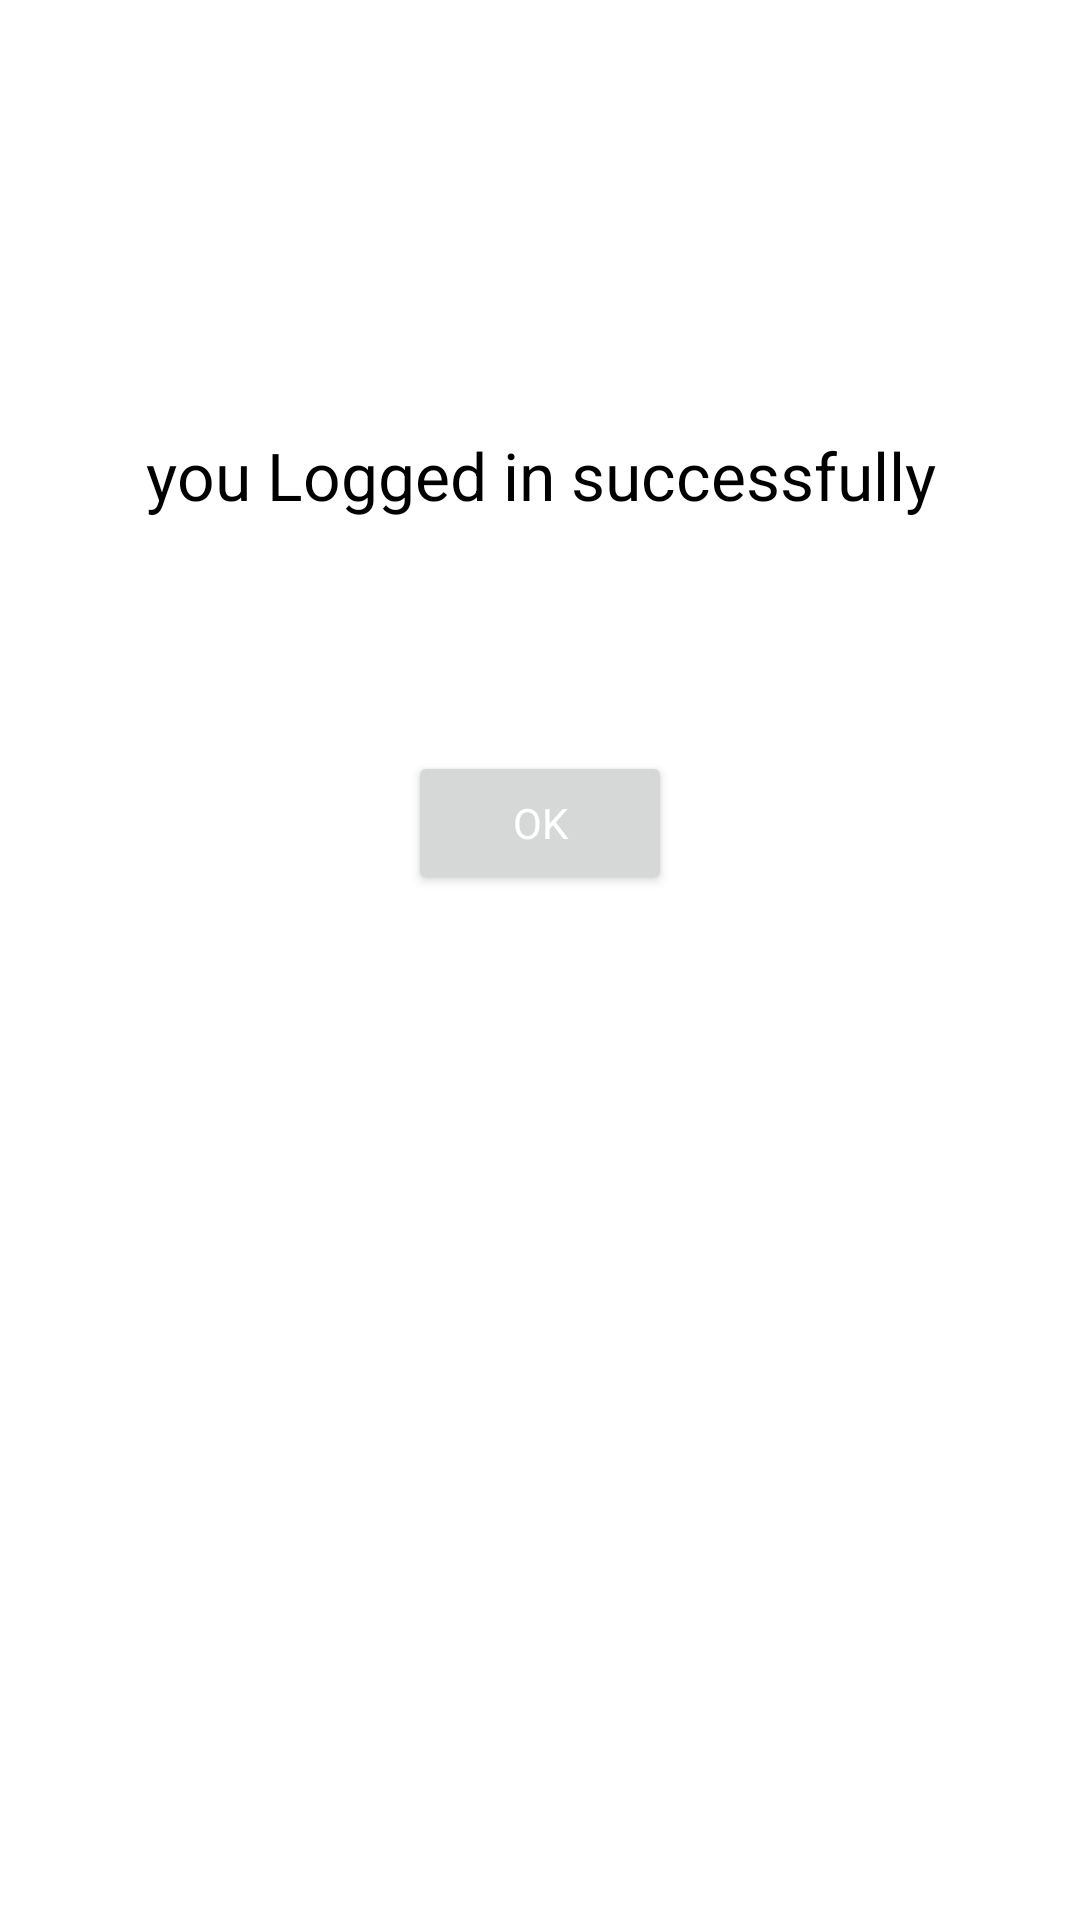

Produce the Android XML layout that renders to this screen, including the resource entries it uses.
<!-- AndroidManifest.xml: application theme Theme.BindingAndNavigation -->
<!-- res/layout/fragment_welcome.xml -->
<?xml version="1.0" encoding="utf-8"?>
<androidx.constraintlayout.widget.ConstraintLayout xmlns:android="http://schemas.android.com/apk/res/android"
    xmlns:app="http://schemas.android.com/apk/res-auto"
    xmlns:tools="http://schemas.android.com/tools"
    android:layout_width="match_parent"
    android:layout_height="match_parent"
    tools:context="WelcomeFragment">

    <TextView
        android:id="@+id/textView2"
        style="@style/TextAppearance.AppCompat.Large"
        android:layout_width="match_parent"
        android:layout_height="wrap_content"
        android:text="you Logged in successfully"
        android:textAlignment="center"
        android:textColor="@color/black"
        app:layout_constraintBottom_toBottomOf="parent"
        app:layout_constraintTop_toTopOf="parent"
        app:layout_constraintVertical_bias="0.235"
        tools:layout_editor_absoluteX="0dp" />

    <TextView
        android:id="@+id/username"
        style="@style/TextAppearance.AppCompat.Small"
        android:layout_width="match_parent"
        android:layout_height="wrap_content"
        android:text=""
        android:textAlignment="center"
        android:textColor="@color/black"
        app:layout_constraintBottom_toBottomOf="parent"
        app:layout_constraintTop_toBottomOf="@+id/password"
        app:layout_constraintVertical_bias="0.02"
        tools:layout_editor_absoluteX="0dp" />

    <TextView
        android:id="@+id/password"
        style="@style/TextAppearance.AppCompat.Small"
        android:layout_width="match_parent"
        android:layout_height="wrap_content"
        android:text=""
        android:textAlignment="center"
        android:textColor="@color/black"
        app:layout_constraintBottom_toBottomOf="parent"
        app:layout_constraintTop_toBottomOf="@+id/textView2"
        app:layout_constraintVertical_bias="0.03"
        tools:layout_editor_absoluteX="0dp" />

    <Button
        android:id="@+id/btn_ok"
        style="@style/TextAppearance.AppCompat.Small"
        android:layout_width="wrap_content"
        android:layout_height="wrap_content"
        android:text="Ok"
        android:textAlignment="center"
        android:textColor="@color/white"
        app:layout_constraintBottom_toBottomOf="parent"
        app:layout_constraintEnd_toEndOf="parent"
        app:layout_constraintStart_toStartOf="parent"
        app:layout_constraintTop_toBottomOf="@+id/username"
        app:layout_constraintVertical_bias="0.049" />
</androidx.constraintlayout.widget.ConstraintLayout>
<!-- resources referenced by this layout -->
<resources>
  <style name="Theme.BindingAndNavigation" parent="Theme.MaterialComponents.DayNight.NoActionBar">
          
          <item name="colorPrimary">@color/purple_500</item>
          <item name="colorPrimaryVariant">@color/purple_700</item>
          <item name="colorOnPrimary">@color/white</item>
          
          <item name="colorSecondary">@color/teal_200</item>
          <item name="colorSecondaryVariant">@color/teal_700</item>
          <item name="colorOnSecondary">@color/black</item>
          
          <item name="android:statusBarColor" tools:targetApi="l">?attr/colorPrimaryVariant</item>
          
      </style>
  <!-- not gathered from this repository: default colours our renderer supplied (Android Studio template values) -->
  <color name="purple_500">#FF6200EE</color>
  <color name="purple_700">#FF3700B3</color>
  <color name="teal_200">#FF03DAC5</color>
  <color name="teal_700">#FF018786</color>
  <color name="black">#FF000000</color>
  <color name="white">#FFFFFFFF</color>
</resources>
